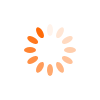
t = 0.00 s
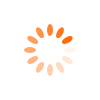
t = 0.25 s
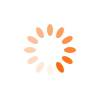
t = 0.50 s
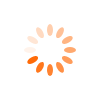
t = 0.75 s

The animated SVG that drew these frames (rendered in a browser with its animation timeline set to each time). Animation: 12 SMIL elements (animate=12); one cycle of 1.00 s, repeats indefinitely.

<svg xmlns="http://www.w3.org/2000/svg" style="shape-rendering:auto;margin:auto;display:block" width="100" height="100" preserveAspectRatio="xMidYMid"><rect x="47" y="24" rx="3" ry="6" width="6" height="12" fill="#FF6B08"><animate attributeName="opacity" values="1;0" keyTimes="0;1" dur="1s" begin="-0.9166666666666666s" repeatCount="indefinite"/></rect><rect x="47" y="24" rx="3" ry="6" width="6" height="12" fill="#FF6B08" transform="rotate(30 50 50)"><animate attributeName="opacity" values="1;0" keyTimes="0;1" dur="1s" begin="-0.8333333333333334s" repeatCount="indefinite"/></rect><rect x="47" y="24" rx="3" ry="6" width="6" height="12" fill="#FF6B08" transform="rotate(60 50 50)"><animate attributeName="opacity" values="1;0" keyTimes="0;1" dur="1s" begin="-0.75s" repeatCount="indefinite"/></rect><rect x="47" y="24" rx="3" ry="6" width="6" height="12" fill="#FF6B08" transform="rotate(90 50 50)"><animate attributeName="opacity" values="1;0" keyTimes="0;1" dur="1s" begin="-0.6666666666666666s" repeatCount="indefinite"/></rect><rect x="47" y="24" rx="3" ry="6" width="6" height="12" fill="#FF6B08" transform="rotate(120 50 50)"><animate attributeName="opacity" values="1;0" keyTimes="0;1" dur="1s" begin="-0.5833333333333334s" repeatCount="indefinite"/></rect><rect x="47" y="24" rx="3" ry="6" width="6" height="12" fill="#FF6B08" transform="rotate(150 50 50)"><animate attributeName="opacity" values="1;0" keyTimes="0;1" dur="1s" begin="-0.5s" repeatCount="indefinite"/></rect><rect x="47" y="24" rx="3" ry="6" width="6" height="12" fill="#FF6B08" transform="rotate(180 50 50)"><animate attributeName="opacity" values="1;0" keyTimes="0;1" dur="1s" begin="-0.4166666666666667s" repeatCount="indefinite"/></rect><rect x="47" y="24" rx="3" ry="6" width="6" height="12" fill="#FF6B08" transform="rotate(210 50 50)"><animate attributeName="opacity" values="1;0" keyTimes="0;1" dur="1s" begin="-0.3333333333333333s" repeatCount="indefinite"/></rect><rect x="47" y="24" rx="3" ry="6" width="6" height="12" fill="#FF6B08" transform="rotate(240 50 50)"><animate attributeName="opacity" values="1;0" keyTimes="0;1" dur="1s" begin="-0.25s" repeatCount="indefinite"/></rect><rect x="47" y="24" rx="3" ry="6" width="6" height="12" fill="#FF6B08" transform="rotate(270 50 50)"><animate attributeName="opacity" values="1;0" keyTimes="0;1" dur="1s" begin="-0.16666666666666666s" repeatCount="indefinite"/></rect><rect x="47" y="24" rx="3" ry="6" width="6" height="12" fill="#FF6B08" transform="rotate(300 50 50)"><animate attributeName="opacity" values="1;0" keyTimes="0;1" dur="1s" begin="-0.08333333333333333s" repeatCount="indefinite"/></rect><rect x="47" y="24" rx="3" ry="6" width="6" height="12" fill="#FF6B08" transform="rotate(330 50 50)"><animate attributeName="opacity" values="1;0" keyTimes="0;1" dur="1s" begin="0s" repeatCount="indefinite"/></rect></svg>